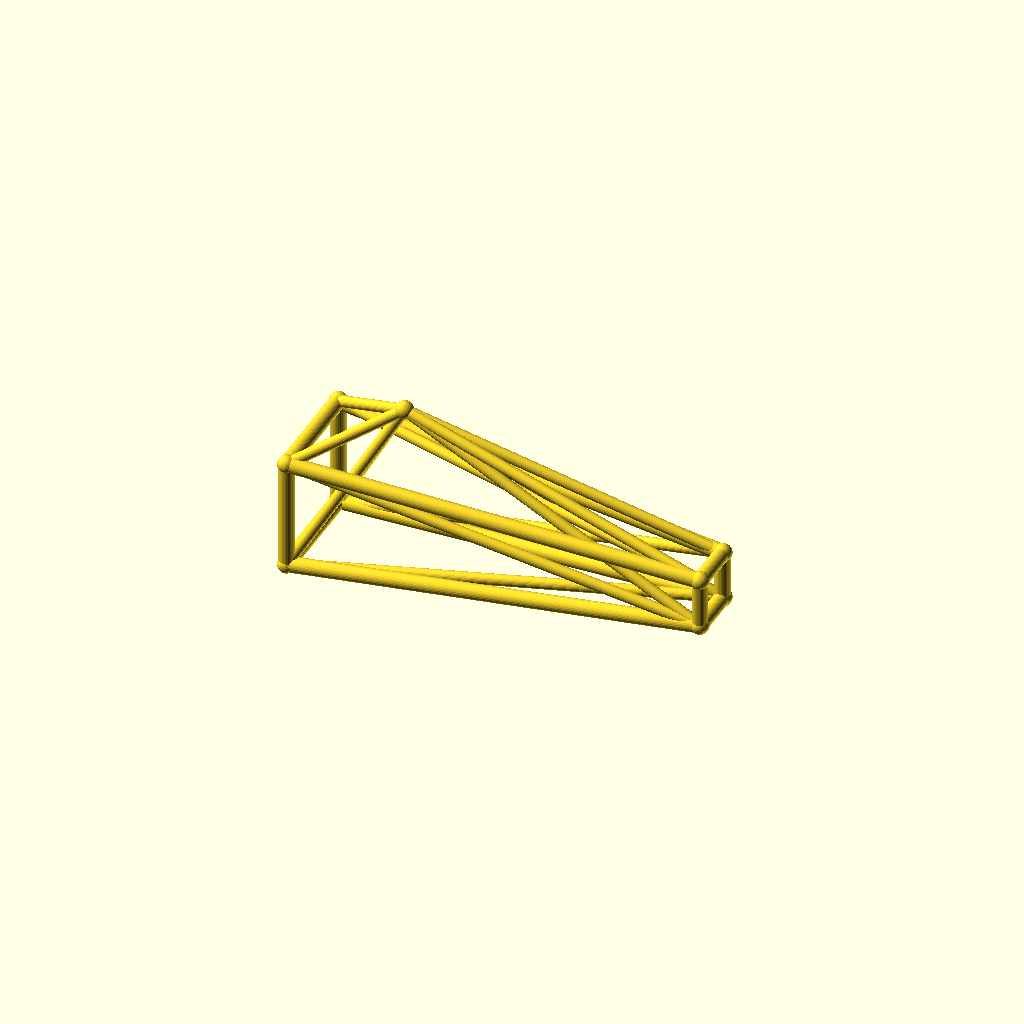
Cell 1: the model at its default parameters.
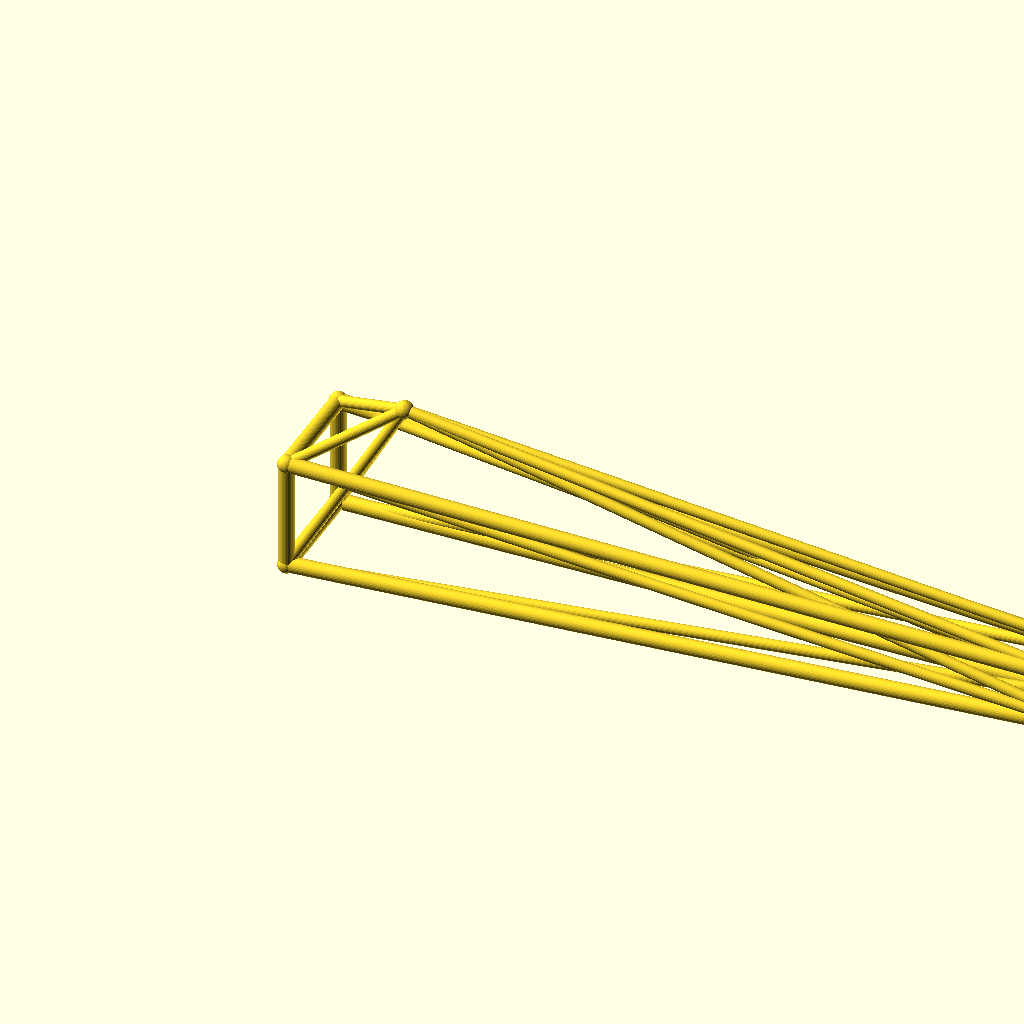
Cell 2 — jib_l set to 260, the other parameters unchanged.
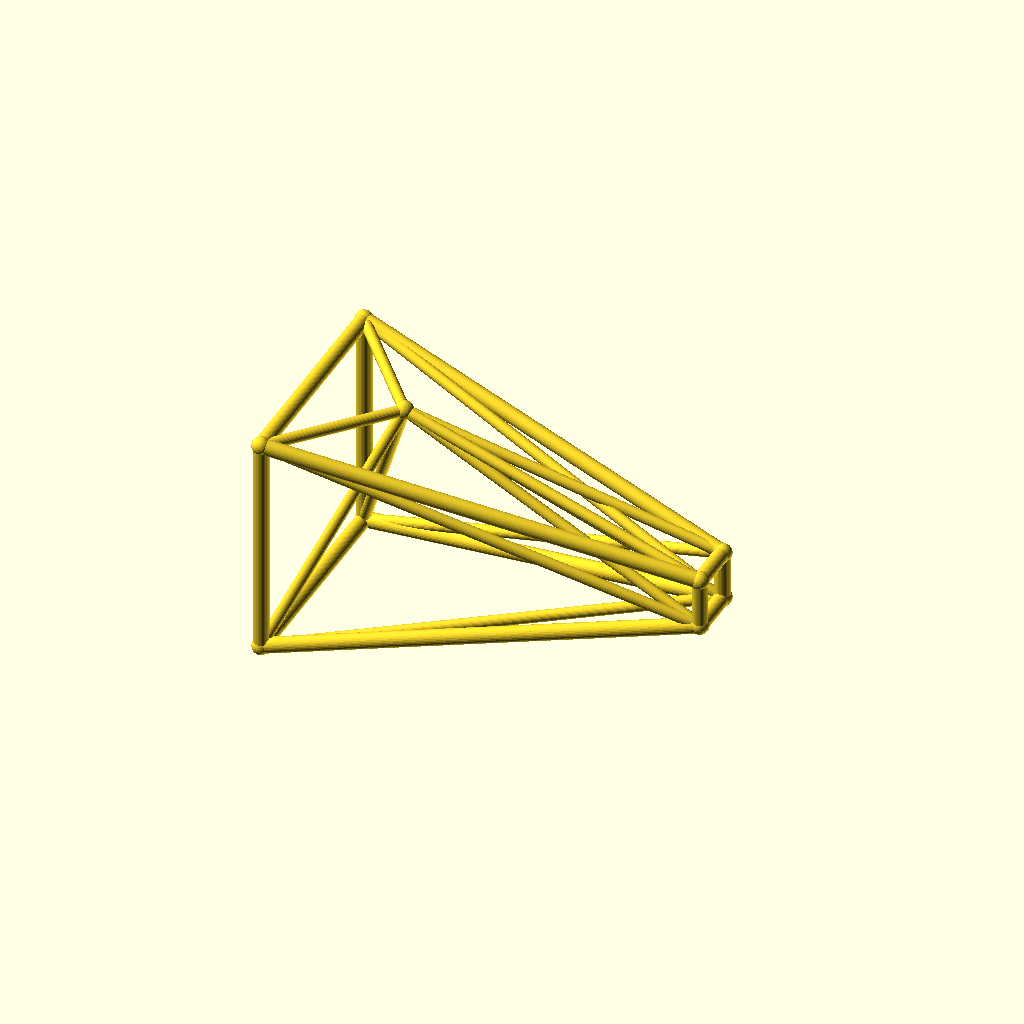
Cell 3 — root_w set to 36, the other parameters unchanged.
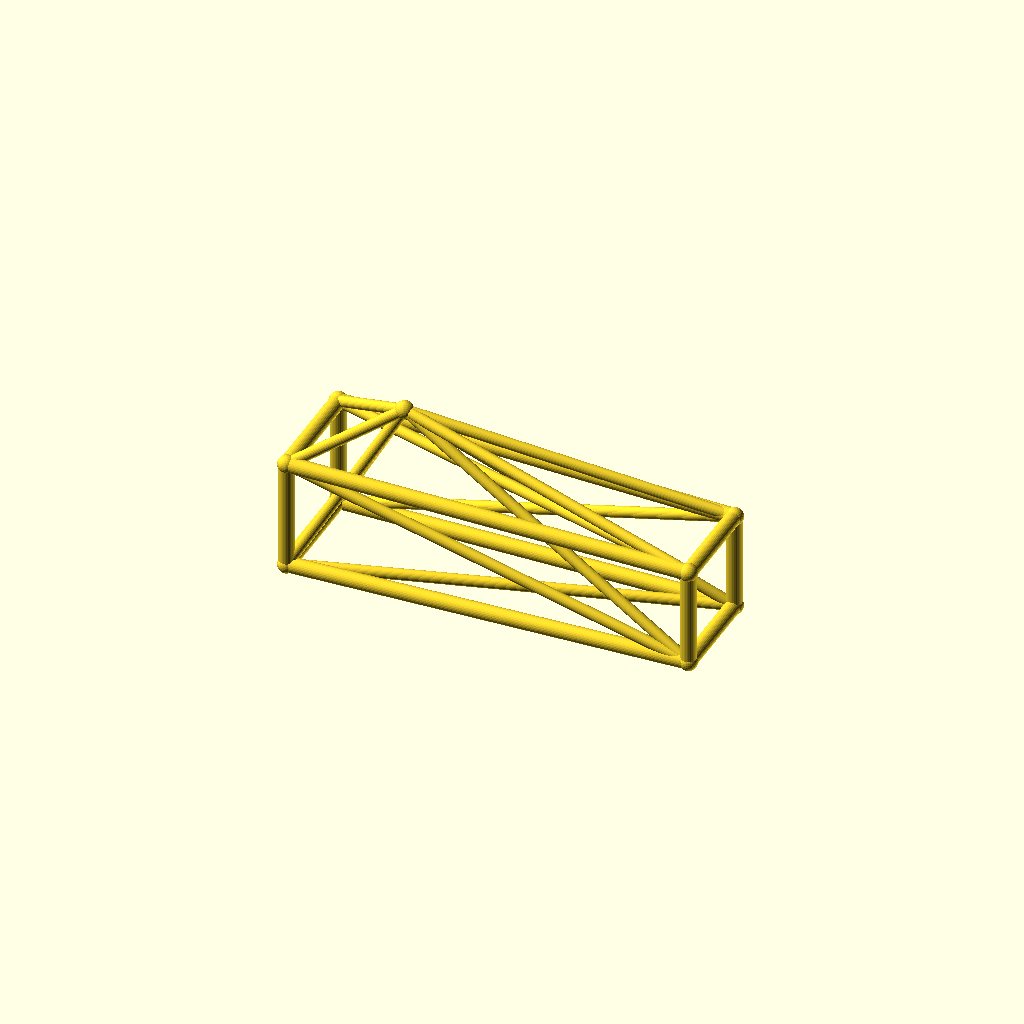
Cell 4 — tip_w set to 16, the other parameters unchanged.
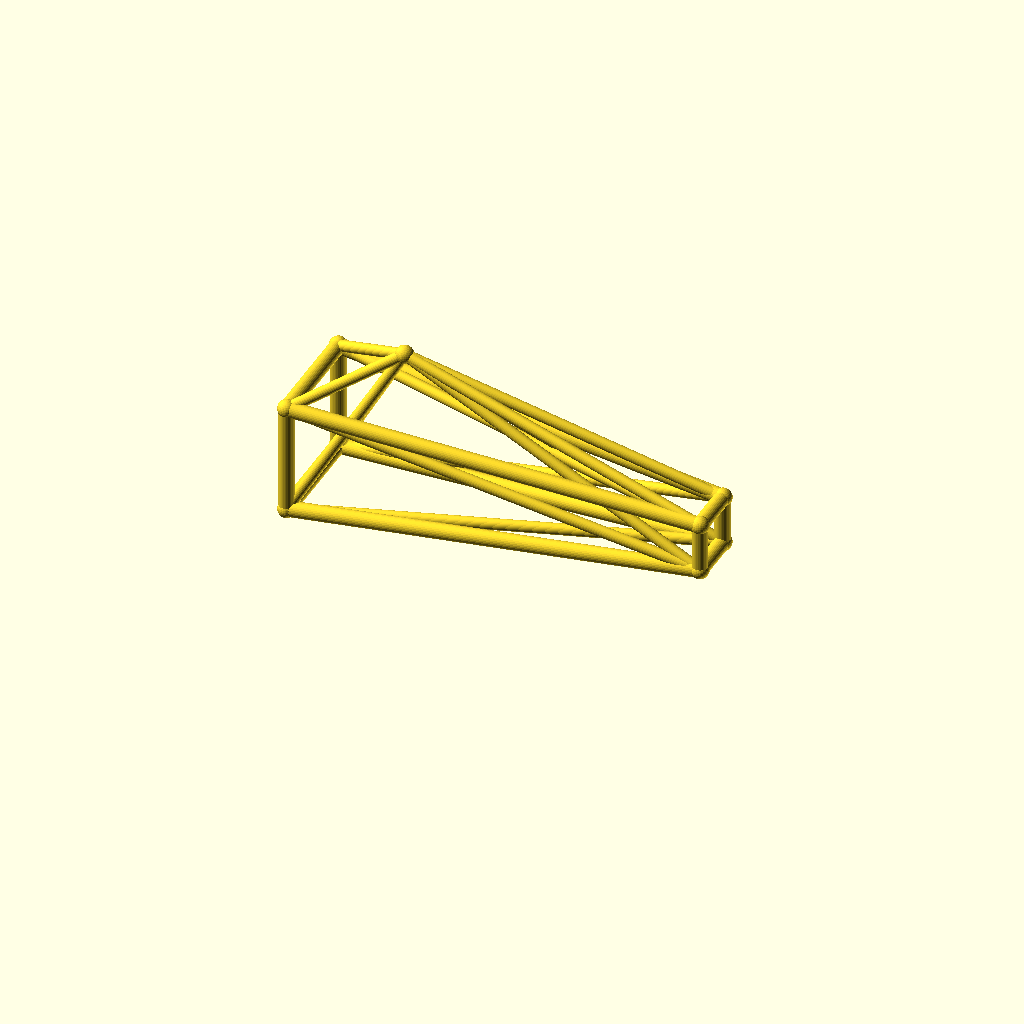
Cell 5 — deck_h set to 40, the other parameters unchanged.
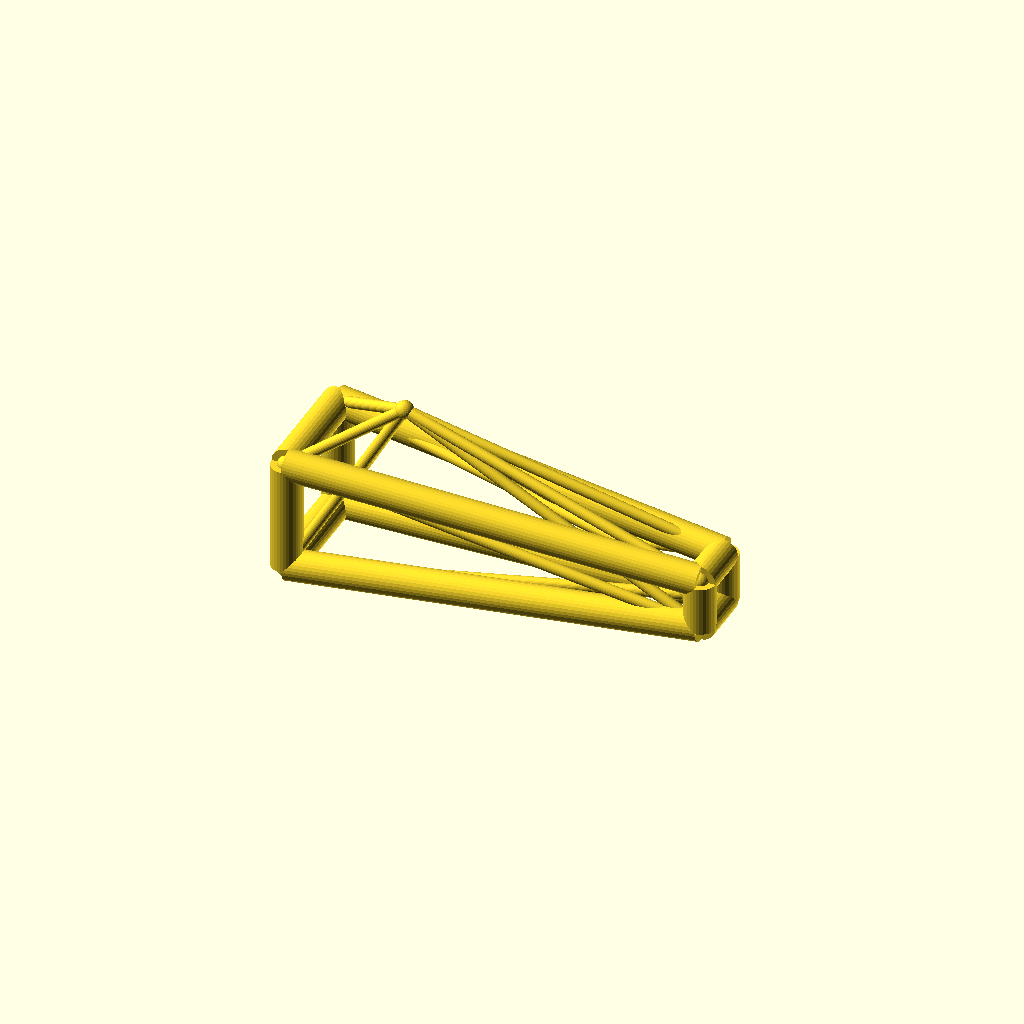
Cell 6: chord_r = 5 (everything else at default).
One fixed orthographic camera (rotation 55°, 0°, 25°; colour scheme Cornfield) for every cell.
The OpenSCAD source (optional_data/data/wire3/cranejib/scene_0239.scad):
$fn = 32;

// ----------------------------------------------------------------------
// Crane jib: kingpost jib, 130 mm
// ----------------------------------------------------------------------

// --- parameters (mm) ---
jib_l = 130;              // jib length, X
root_w = 18;              // half width of the root ring
tip_w = 8;                // half width of the tip ring
deck_h = 20;              // height of the jib axis
chord_r = 2.5;            // ring and chord radius
brace_r = 1.8;            // diagonal radius
joint_r = 2.9;            // joint ball radius
post_h = 35;              // kingpost height above the axis
kp_x = 30;                // kingpost position along the jib

bbox_x = jib_l + 2 * joint_r;  // overall X, joints included
bbox_y = 2 * root_w + 2 * joint_r;  // overall Y, joints included
bbox_z = 53 + 2 * joint_r;  // overall Z, joints included
chord_d = 2 * chord_r;  // chord stock diameter
brace_d = 2 * brace_r;  // brace stock diameter
root_d = 2 * root_w;  // root ring section
tip_d = 2 * tip_w;  // tip ring section
jib_h = 2 * root_w;  // root ring height
nodes = [[0, -root_w, deck_h - root_w], [0, root_w, deck_h - root_w], [0, root_w, deck_h + root_w], [0, -root_w, deck_h + root_w], [jib_l, -tip_w, deck_h - tip_w], [jib_l, tip_w, deck_h - tip_w], [jib_l, tip_w, deck_h + tip_w], [jib_l, -tip_w, deck_h + tip_w], [kp_x, 0, deck_h + post_h]];

module member(a, b, r) {
  /* round stock from joint a to joint b, ends buried in the joint balls */
  d = b - a;
  length = norm(d);
  translate(a) rotate([0, acos(d[2] / length), atan2(d[1], d[0])])
    cylinder(h = length, r = r);
}

module joint(p, r) {
  /* ball at the joint centre, fatter than every member meeting there */
  translate(p) sphere(r = r);
}

/* members - each call is one graph edge */
member(nodes[0], nodes[1], chord_r);
member(nodes[1], nodes[2], chord_r);
member(nodes[2], nodes[3], chord_r);
member(nodes[3], nodes[0], chord_r);
member(nodes[4], nodes[5], chord_r);
member(nodes[5], nodes[6], chord_r);
member(nodes[6], nodes[7], chord_r);
member(nodes[7], nodes[4], chord_r);
member(nodes[0], nodes[4], chord_r);
member(nodes[0], nodes[5], brace_r);
member(nodes[8], nodes[0], brace_r);
member(nodes[8], nodes[4], brace_r);
member(nodes[1], nodes[5], chord_r);
member(nodes[1], nodes[6], brace_r);
member(nodes[8], nodes[1], brace_r);
member(nodes[8], nodes[5], brace_r);
member(nodes[2], nodes[6], chord_r);
member(nodes[2], nodes[7], brace_r);
member(nodes[8], nodes[2], brace_r);
member(nodes[8], nodes[6], brace_r);
member(nodes[3], nodes[7], chord_r);
member(nodes[3], nodes[4], brace_r);
member(nodes[8], nodes[3], brace_r);
member(nodes[8], nodes[7], brace_r);

/* joint balls */
for (p = nodes) joint(p, joint_r);
Customizer parameters (derived from the source; name, type, default, range or options):
jib_l: number, default 130
root_w: number, default 18
tip_w: number, default 8
deck_h: number, default 20
chord_r: number, default 2.5
brace_r: number, default 1.8
joint_r: number, default 2.9
post_h: number, default 35
kp_x: number, default 30
